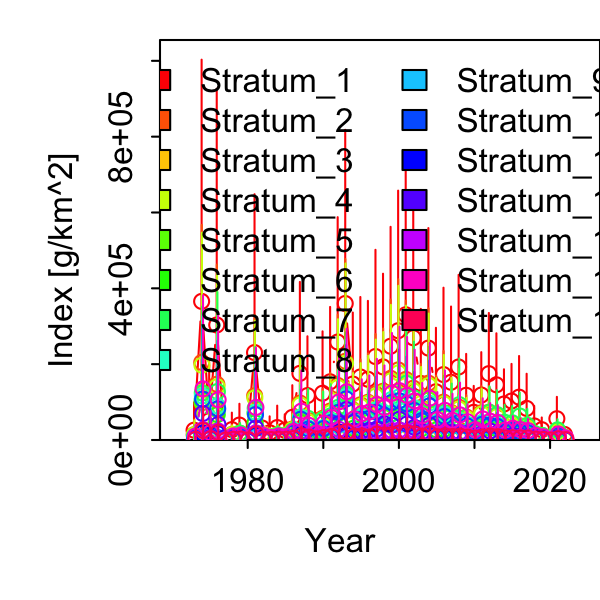

The data file committed next to this chart (first rows):
Category, Time, Stratum, Units, Estimate, Std. Error for Estimate, Std. Error for ln(Estimate)
1, 1973, Stratum_1, [g/km^2], 25872, 34786, 1.345
1, 1974, Stratum_1, [g/km^2], 365524, 368968, 1.009
1, 1975, Stratum_1, [g/km^2], 50964, 69231, 1.358
1, 1976, Stratum_1, [g/km^2], 303389, 338648, 1.116
1, 1977, Stratum_1, [g/km^2], 527.6, 710.7, 1.347
1, 1978, Stratum_1, [g/km^2], 27432, 26524, 0.9669
1, 1979, Stratum_1, [g/km^2], 39423, 34897, 0.8852
1, 1980, Stratum_1, [g/km^2], 3522, 4019, 1.141
1, 1981, Stratum_1, [g/km^2], 230592, 238317, 1.033
1, 1982, Stratum_1, [g/km^2], 31570, 32099, 1.017
1, 1983, Stratum_1, [g/km^2], 19012, 22583, 1.188
1, 1984, Stratum_1, [g/km^2], 32770, 33319, 1.017
1, 1985, Stratum_1, [g/km^2], 25897, 24893, 0.9613
1, 1986, Stratum_1, [g/km^2], 59714, 52746, 0.8833
1, 1987, Stratum_1, [g/km^2], 175705, 151793, 0.8639
1, 1988, Stratum_1, [g/km^2], 117208, 99308, 0.8473
1, 1989, Stratum_1, [g/km^2], 51006, 43199, 0.8469
1, 1990, Stratum_1, [g/km^2], 123310, 103962, 0.8431
1, 1991, Stratum_1, [g/km^2], 153500, 126918, 0.8268
1, 1992, Stratum_1, [g/km^2], 258403, 212287, 0.8215
1, 1993, Stratum_1, [g/km^2], 359985, 295467, 0.8208
1, 1994, Stratum_1, [g/km^2], 147627, 121467, 0.8228
1, 1995, Stratum_1, [g/km^2], 166286, 136149, 0.8188
1, 1996, Stratum_1, [g/km^2], 160168, 132759, 0.8289
1, 1997, Stratum_1, [g/km^2], 220128, 181270, 0.8235
1, 1998, Stratum_1, [g/km^2], 192724, 158457, 0.8222
1, 1999, Stratum_1, [g/km^2], 247308, 203074, 0.8211
1, 2000, Stratum_1, [g/km^2], 288212, 237767, 0.825
1, 2001, Stratum_1, [g/km^2], 330326, 272418, 0.8247
1, 2002, Stratum_1, [g/km^2], 269637, 223567, 0.8291
1, 2003, Stratum_1, [g/km^2], 149179, 125441, 0.8409
1, 2004, Stratum_1, [g/km^2], 242413, 202458, 0.8352
1, 2005, Stratum_1, [g/km^2], 127277, 107364, 0.8435
1, 2006, Stratum_1, [g/km^2], 172534, 145788, 0.845
1, 2007, Stratum_1, [g/km^2], 152320, 127581, 0.8376
1, 2008, Stratum_1, [g/km^2], 192606, 157174, 0.816
1, 2009, Stratum_1, [g/km^2], 117908, 77252, 0.6552
1, 2010, Stratum_1, [g/km^2], 73097, 48883, 0.6687
1, 2011, Stratum_1, [g/km^2], 118583, 79388, 0.6695
1, 2012, Stratum_1, [g/km^2], 174937, 113652, 0.6497
1, 2013, Stratum_1, [g/km^2], 145549, 95943, 0.6592
1, 2014, Stratum_1, [g/km^2], 94934, 64075, 0.6749
1, 2015, Stratum_1, [g/km^2], 102764, 68769, 0.6692
1, 2016, Stratum_1, [g/km^2], 113010, 76044, 0.6729
1, 2017, Stratum_1, [g/km^2], 83313, 61672, 0.7402
1, 2018, Stratum_1, [g/km^2], 37080, 32787, 0.8842
1, 2019, Stratum_1, [g/km^2], 27260, 21220, 0.7785
1, 2020, Stratum_1, [g/km^2], 0, 0, 0
1, 2021, Stratum_1, [g/km^2], 56114, 39661, 0.7068
1, 2022, Stratum_1, [g/km^2], 14711, 12096, 0.8222
1, 1973, Stratum_2, [g/km^2], 14027, 18954, 1.351
1, 1974, Stratum_2, [g/km^2], 204696, 208711, 1.02
1, 1975, Stratum_2, [g/km^2], 26295, 36005, 1.369
1, 1976, Stratum_2, [g/km^2], 146968, 168524, 1.147
1, 1977, Stratum_2, [g/km^2], 279.7, 378.4, 1.353
1, 1978, Stratum_2, [g/km^2], 14828, 14608, 0.9852
1, 1979, Stratum_2, [g/km^2], 17771, 16142, 0.9083
1, 1980, Stratum_2, [g/km^2], 1954, 2229, 1.141
1, 1981, Stratum_2, [g/km^2], 116616, 121274, 1.04
1, 1982, Stratum_2, [g/km^2], 16050, 16672, 1.039
... 690 more rows
